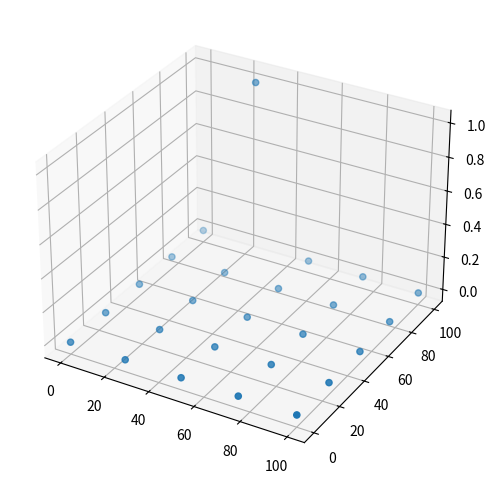

The script that saved this image:
import numpy as np
import matplotlib.pyplot as plt
import random as rn


# returns a lattice K with n x n knots
def create_lattice(n, box_length=100):
    # calculate equilibrium distance
    equilibrium = box_length/(n-1)

    # calculate coordinates of lattice points
    n2 = n**2
    shape_coordinates = (n2, 3)
    K = np.zeros(shape_coordinates)
    I = 0
    J = 0

    for i in range(0, n):
        for j in range(0, n):
            K[I+J] = [j*equilibrium, i*equilibrium, 0]
            J += 1
        J -= 1
        I += 1
    return K


# takes a lattice and returns a randomly (default) displaced lattice
def displace_lattice(lattice, n, m=0, random=True):
    D = np.zeros((n**2, 3))
    if random:
        D[rn.randint(0, n**2)] = [0, 0, 1]
    else:
        D[m] = [0, 0, 1]

    return lattice + D

# plots the lattice
def plot_lattice(lattice):
    x = lattice[:, 0]
    y = lattice[:, 1]
    z = lattice[:, 2]

    fig = plt.figure(figsize=(6, 6))
    ax = fig.add_subplot(111, projection='3d')
    ax.scatter(x, y, z)
    plt.show()


n = 5
L = displace_lattice(create_lattice(n), n)
plot_lattice(L)
